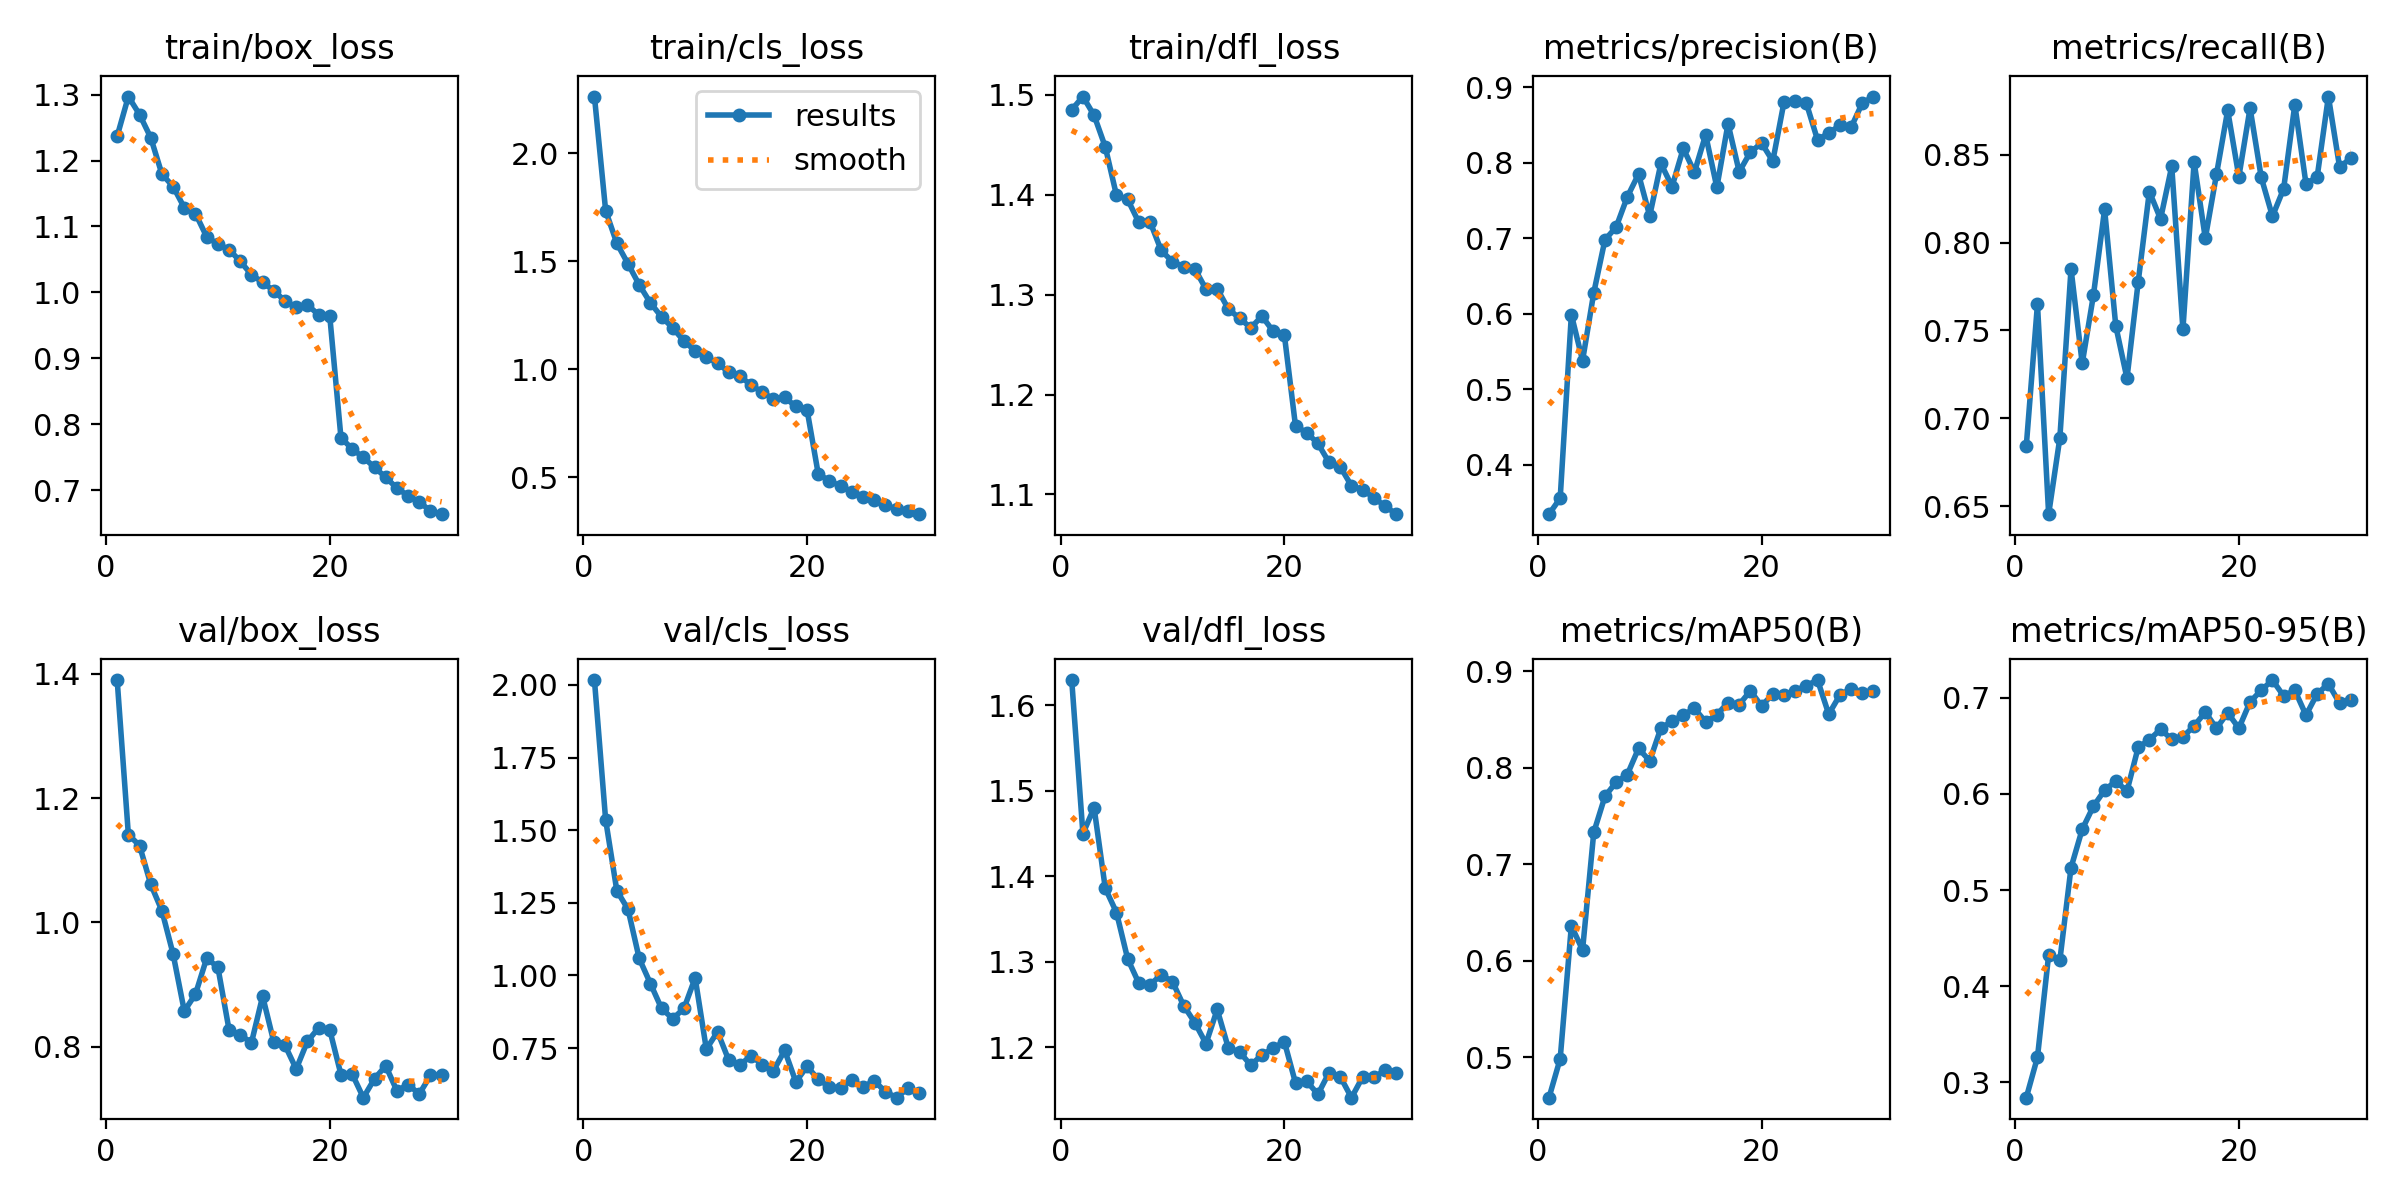

The data file committed next to this chart (first rows):
epoch, time, train/box_loss, train/cls_loss, train/dfl_loss, metrics/precision(B), metrics/recall(B), metrics/mAP50(B), metrics/mAP50-95(B), val/box_loss, val/cls_loss, val/dfl_loss, lr/pg0, lr/pg1, lr/pg2
1, 1057, 1.237, 2.262, 1.485, 0.3346, 0.6842, 0.4584, 0.2839, 1.39, 2.017, 1.629, 0.0004757, 0.0004757, 0.0004757
2, 2123, 1.297, 1.734, 1.498, 0.3557, 0.765, 0.4986, 0.326, 1.141, 1.536, 1.45, 0.0009206, 0.0009206, 0.0009206
3, 3205, 1.27, 1.583, 1.48, 0.599, 0.6455, 0.6363, 0.4325, 1.124, 1.292, 1.48, 0.001334, 0.001334, 0.001334
4, 4286, 1.235, 1.488, 1.448, 0.5381, 0.6888, 0.6113, 0.4268, 1.061, 1.228, 1.386, 0.001288, 0.001288, 0.001288
5, 5376, 1.179, 1.391, 1.399, 0.6278, 0.785, 0.733, 0.5233, 1.019, 1.058, 1.358, 0.00124, 0.00124, 0.00124
6, 6458, 1.161, 1.307, 1.395, 0.698, 0.7312, 0.7703, 0.5632, 0.9489, 0.9721, 1.303, 0.001193, 0.001193, 0.001193
7, 7547, 1.128, 1.243, 1.372, 0.7149, 0.77, 0.7851, 0.5872, 0.8573, 0.8861, 1.275, 0.001146, 0.001146, 0.001146
8, 8642, 1.119, 1.191, 1.373, 0.755, 0.8188, 0.793, 0.6039, 0.8847, 0.8508, 1.273, 0.001099, 0.001099, 0.001099
9, 9711, 1.084, 1.131, 1.344, 0.7851, 0.7526, 0.8199, 0.6134, 0.9424, 0.8862, 1.285, 0.001052, 0.001052, 0.001052
10, 10786, 1.073, 1.086, 1.333, 0.7298, 0.7228, 0.8071, 0.603, 0.9279, 0.9913, 1.277, 0.001005, 0.001005, 0.001005
11, 11876, 1.065, 1.058, 1.328, 0.7992, 0.7775, 0.841, 0.6484, 0.8271, 0.7461, 1.249, 0.0009574, 0.0009574, 0.0009574
12, 12959, 1.047, 1.028, 1.326, 0.7687, 0.829, 0.848, 0.6564, 0.819, 0.8059, 1.229, 0.0009103, 0.0009103, 0.0009103
13, 14042, 1.027, 0.9881, 1.305, 0.8191, 0.8134, 0.8547, 0.6673, 0.8063, 0.7084, 1.204, 0.0008631, 0.0008631, 0.0008631
14, 15132, 1.015, 0.9686, 1.306, 0.7878, 0.8434, 0.8614, 0.6569, 0.8811, 0.6921, 1.244, 0.000816, 0.000816, 0.000816
15, 16217, 1.003, 0.9273, 1.286, 0.8372, 0.7507, 0.8475, 0.6594, 0.8073, 0.7232, 1.199, 0.0007688, 0.0007688, 0.0007688
16, 17338, 0.987, 0.8938, 1.276, 0.7676, 0.8458, 0.8549, 0.6708, 0.8022, 0.6931, 1.195, 0.0007216, 0.0007216, 0.0007216
17, 18430, 0.9776, 0.863, 1.267, 0.8518, 0.8024, 0.8675, 0.6852, 0.7641, 0.6721, 1.179, 0.0006745, 0.0006745, 0.0006745
18, 19511, 0.9812, 0.8703, 1.278, 0.7881, 0.8389, 0.8655, 0.6683, 0.8085, 0.7419, 1.191, 0.0006273, 0.0006273, 0.0006273
19, 20595, 0.9661, 0.8282, 1.263, 0.8143, 0.8752, 0.8797, 0.6845, 0.8303, 0.6333, 1.199, 0.0005802, 0.0005802, 0.0005802
20, 21695, 0.9638, 0.8128, 1.26, 0.8262, 0.8375, 0.864, 0.6684, 0.8269, 0.6868, 1.207, 0.000533, 0.000533, 0.000533
21, 22780, 0.7796, 0.5162, 1.168, 0.8024, 0.8765, 0.8764, 0.6958, 0.7552, 0.6425, 1.158, 0.0004859, 0.0004859, 0.0004859
22, 23851, 0.7626, 0.4842, 1.162, 0.8804, 0.837, 0.8751, 0.7079, 0.7561, 0.6158, 1.16, 0.0004387, 0.0004387, 0.0004387
23, 24924, 0.7499, 0.4597, 1.151, 0.8822, 0.8149, 0.8798, 0.7185, 0.718, 0.6134, 1.145, 0.0003915, 0.0003915, 0.0003915
24, 25997, 0.7348, 0.4348, 1.132, 0.879, 0.8306, 0.885, 0.7019, 0.7486, 0.6397, 1.17, 0.0003444, 0.0003444, 0.0003444
25, 27069, 0.7196, 0.4111, 1.128, 0.8304, 0.8784, 0.8908, 0.7078, 0.7693, 0.616, 1.166, 0.0002972, 0.0002972, 0.0002972
26, 28137, 0.7032, 0.3952, 1.108, 0.8397, 0.8333, 0.8555, 0.682, 0.729, 0.6372, 1.141, 0.0002501, 0.0002501, 0.0002501
27, 29211, 0.6915, 0.3723, 1.105, 0.8496, 0.8375, 0.8753, 0.7043, 0.739, 0.5997, 1.165, 0.0002029, 0.0002029, 0.0002029
28, 30293, 0.6822, 0.3542, 1.097, 0.8471, 0.8831, 0.8817, 0.7146, 0.7239, 0.5791, 1.165, 0.0001558, 0.0001558, 0.0001558
29, 31370, 0.6686, 0.3453, 1.088, 0.8793, 0.843, 0.8773, 0.6945, 0.7538, 0.611, 1.173, 0.0001086, 0.0001086, 0.0001086
30, 32435, 0.6637, 0.3301, 1.08, 0.8879, 0.8479, 0.8796, 0.6976, 0.7552, 0.5943, 1.17, 6.1447e-05, 6.1447e-05, 6.1447e-05
